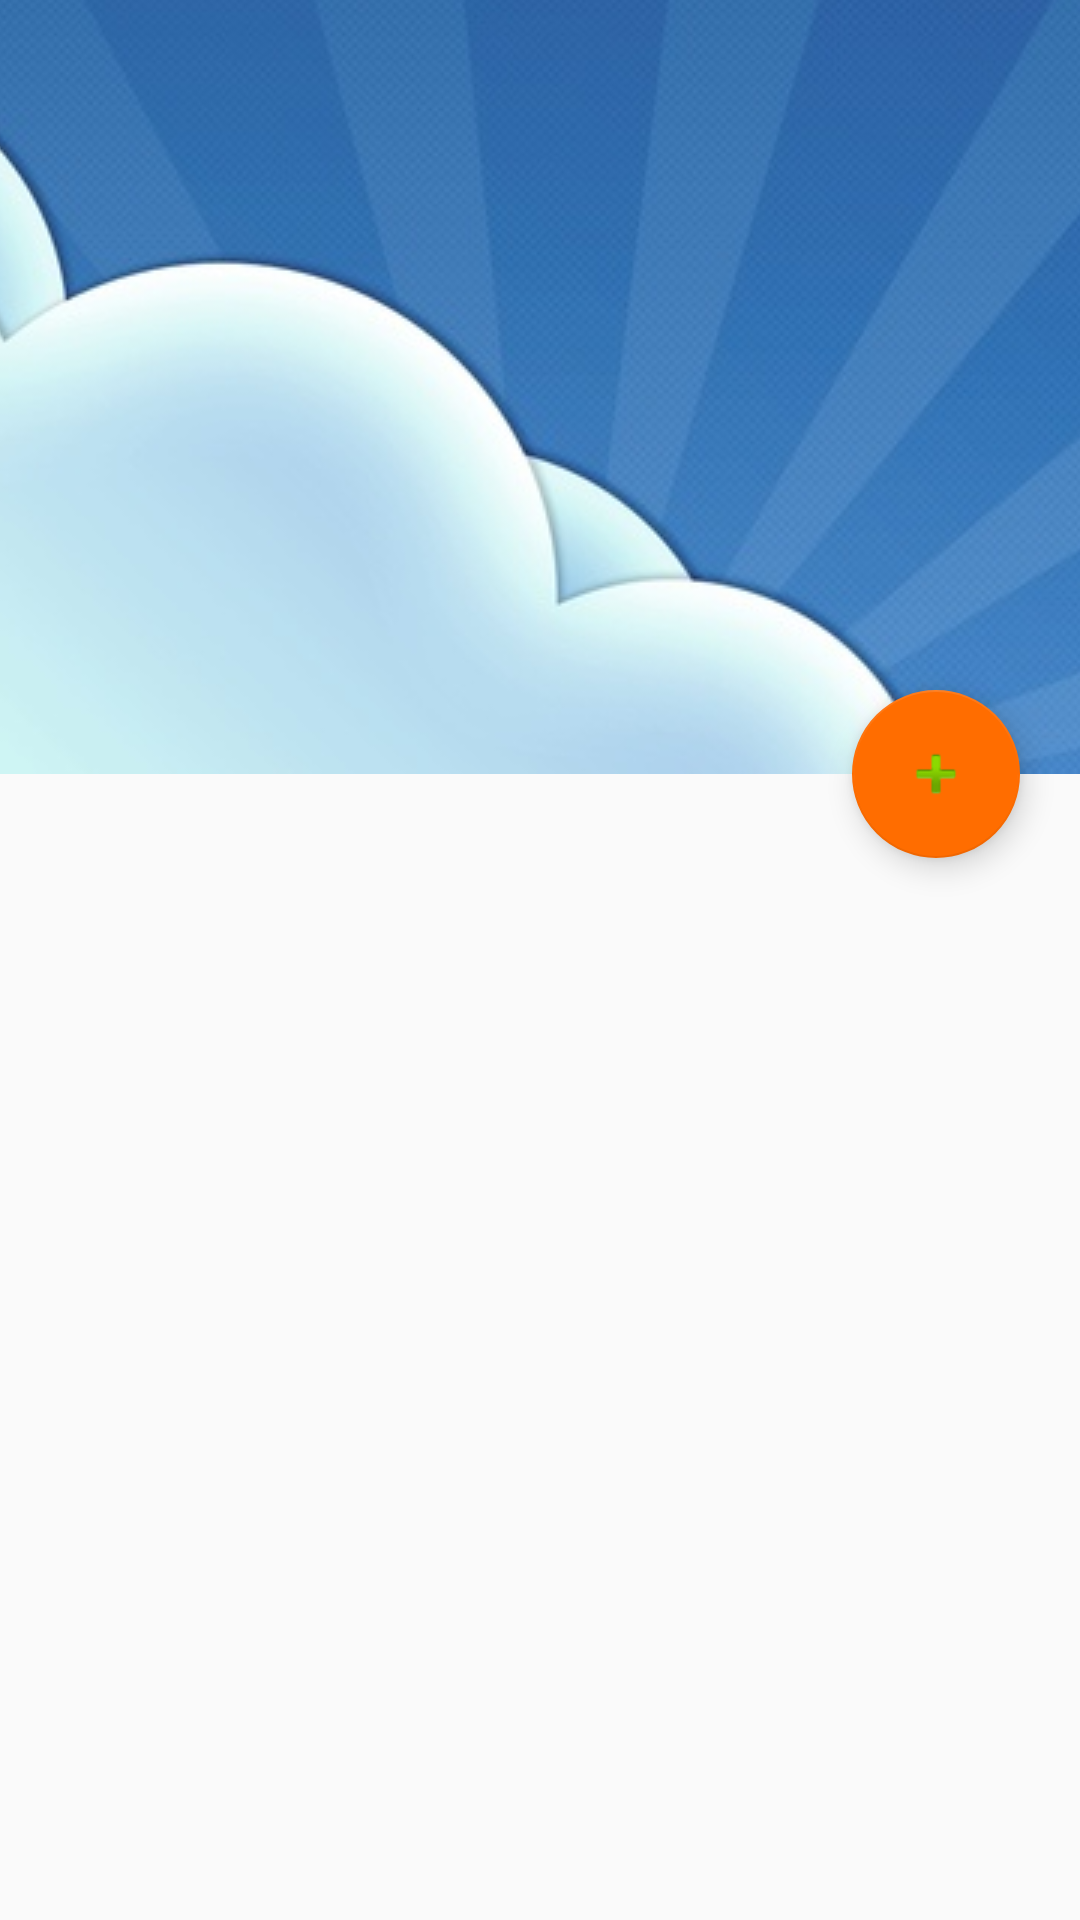

The Android layout XML behind this screen, and the referenced resources:
<!-- AndroidManifest.xml: application theme WeatherAppTheme -->
<!-- res/layout/fragment_choose_city.xml -->
<?xml version="1.0" encoding="utf-8"?>
<android.support.design.widget.CoordinatorLayout xmlns:android="http://schemas.android.com/apk/res/android"
    xmlns:app="http://schemas.android.com/apk/res-auto"
    android:layout_width="match_parent"
    android:layout_height="match_parent"
    xmlns:tools="http://schemas.android.com/tools">

    <android.support.design.widget.AppBarLayout
        android:id="@+id/app_bar"
        android:layout_width="match_parent"
        android:layout_height="wrap_content">

        <android.support.design.widget.CollapsingToolbarLayout
            android:layout_width="match_parent"
            android:layout_height="match_parent"
            android:fitsSystemWindows="true"
            app:contentScrim="@color/colorPrimary"
            app:layout_scrollFlags="scroll|exitUntilCollapsed">

            <ImageView
                android:id="@+id/iv_background_image"
                android:layout_width="match_parent"
                android:layout_height="match_parent"
                android:fitsSystemWindows="true"
                android:scaleType="centerCrop"
                android:src="@drawable/toolbar_background"
                tools:ignore="ContentDescription"
                app:layout_collapseMode="parallax"/>

            <android.support.v7.widget.Toolbar
                android:id="@+id/main_toolbar"
                android:layout_width="match_parent"
                android:layout_height="?attr/actionBarSize"
                app:layout_collapseMode="pin"/>

        </android.support.design.widget.CollapsingToolbarLayout>
    </android.support.design.widget.AppBarLayout>

    <android.support.design.widget.FloatingActionButton
        android:id="@+id/list_fab"
        android:layout_width="wrap_content"
        android:layout_height="wrap_content"
        android:layout_margin="@dimen/fab_margin"
        app:layout_anchor="@id/app_bar"
        app:layout_anchorGravity="bottom|end"
        app:srcCompat = "@android:drawable/ic_input_add"/>

    <android.support.v4.widget.NestedScrollView
        android:layout_width="match_parent"
        android:layout_height="wrap_content"
        app:layout_behavior="@string/appbar_scrolling_view_behavior">

        <android.support.constraint.ConstraintLayout
            android:layout_width="match_parent"
            android:layout_height="wrap_content"
            android:background="@color/colorPrimaryDark">

            <android.support.v7.widget.RecyclerView
                android:id="@+id/rw_cities"
                android:layout_width="match_parent"
                android:layout_height="wrap_content"
                app:layout_constraintBottom_toBottomOf="parent"
                app:layout_constraintLeft_toLeftOf="parent"
                app:layout_constraintRight_toRightOf="parent"
                app:layout_constraintTop_toTopOf="parent" />

        </android.support.constraint.ConstraintLayout>
    </android.support.v4.widget.NestedScrollView>

</android.support.design.widget.CoordinatorLayout>
<!-- resources referenced by this layout -->
<resources>
  <color name="colorPrimary">#03A9F4</color>
  <color name="colorPrimaryDark">#0288D1</color>
  <dimen name="fab_margin">20dp</dimen>
  <!-- drawable toolbar_background: jpg bitmap (drawable, 152765 bytes) -->
  <style name="WeatherAppTheme" parent="Theme.AppCompat.Light.DarkActionBar">
          <item name="colorPrimary">@color/colorPrimary</item>
          <item name="colorPrimaryDark">@color/colorPrimaryDark</item>
          <item name="colorAccent">@color/colorAccent</item>
          <item name="windowActionBar">false</item>
          <item name="windowNoTitle">true</item>
      </style>
  <color name="colorAccent">#FF6D00</color>
</resources>
